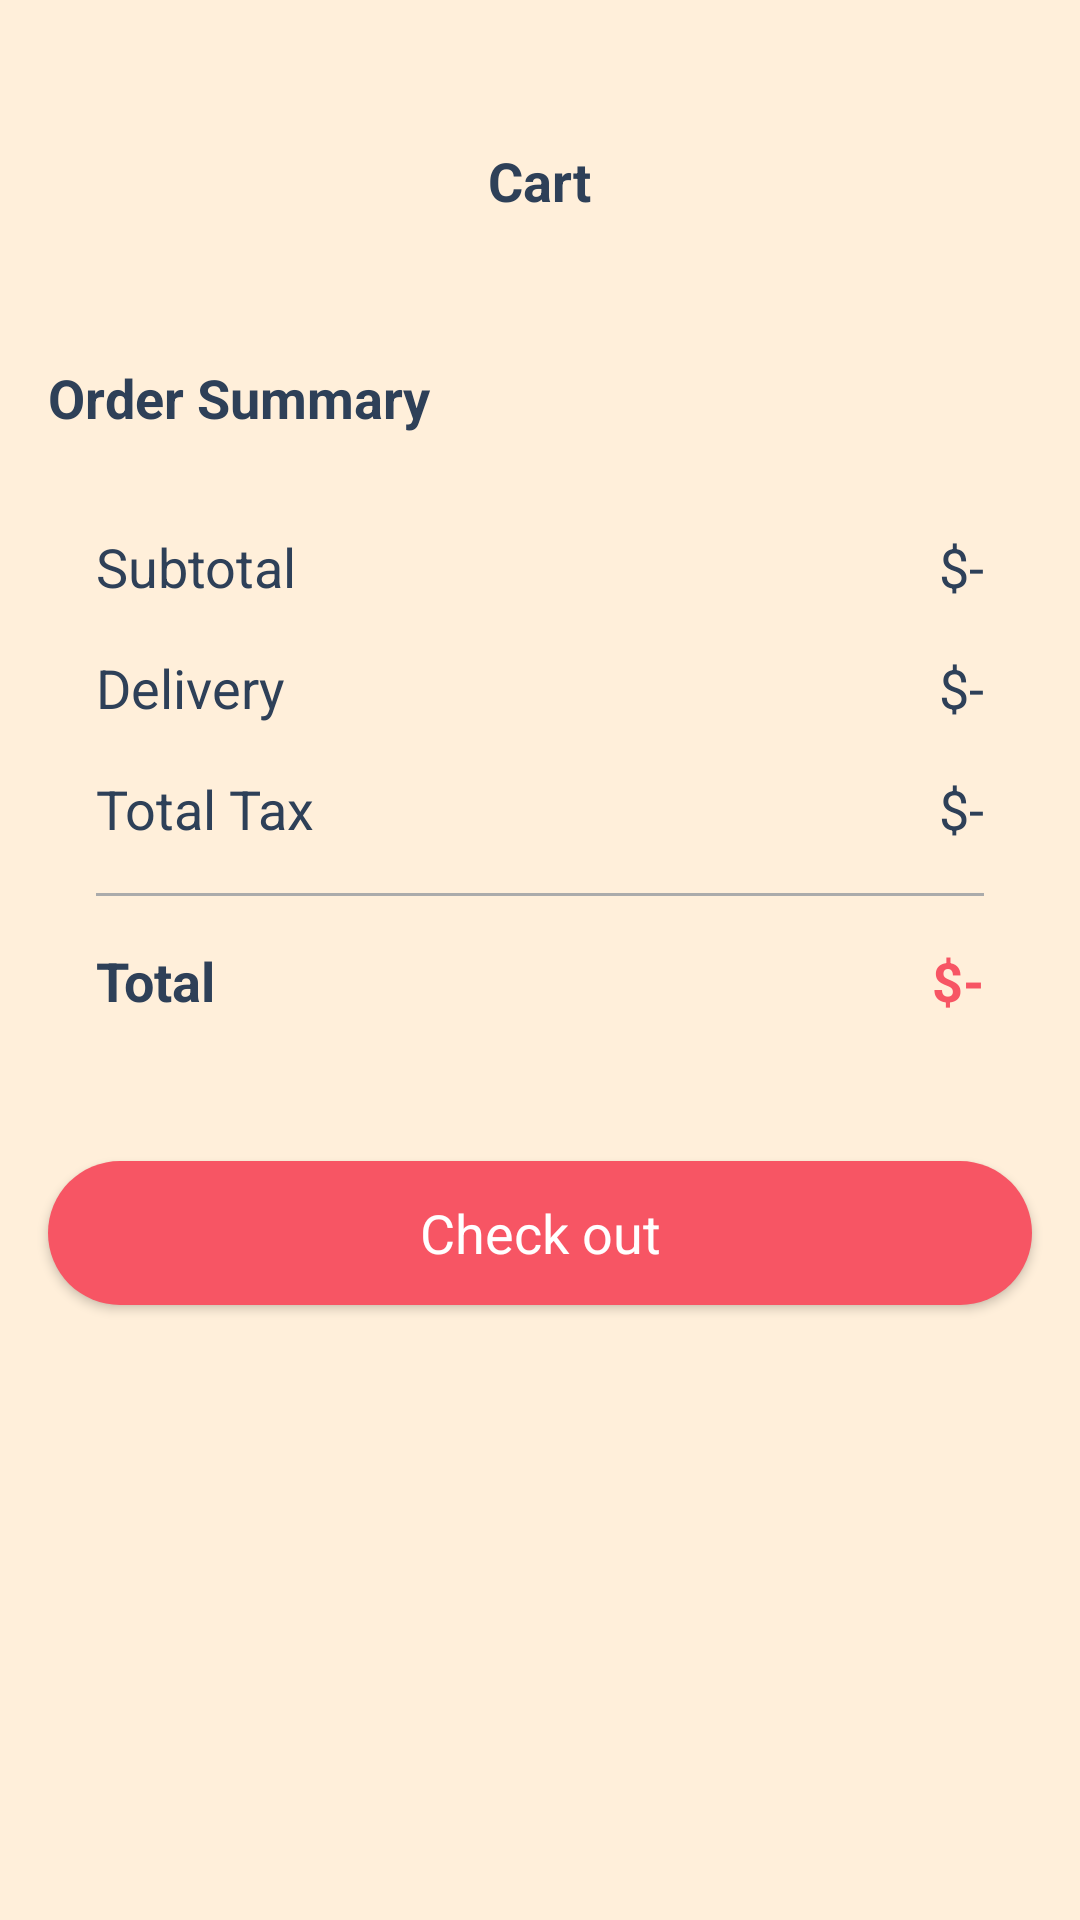

Android layout source for this screen:
<!-- AndroidManifest.xml: application theme Theme.SmartList -->
<!-- res/layout/activity_cart.xml -->
<?xml version="1.0" encoding="utf-8"?>
<androidx.constraintlayout.widget.ConstraintLayout xmlns:android="http://schemas.android.com/apk/res/android"
    xmlns:app="http://schemas.android.com/apk/res-auto"
    xmlns:tools="http://schemas.android.com/tools"
    android:id="@+id/main"
    android:layout_width="match_parent"
    android:layout_height="match_parent"
    android:background="@color/yellow"
    tools:context=".Activity.CartActivity">

    <TextView
        android:id="@+id/emptyTxt"
        android:layout_width="wrap_content"
        android:layout_height="wrap_content"
        android:text="Your cart is Empty"
        android:visibility="gone"
        app:layout_constraintBottom_toBottomOf="parent"
        app:layout_constraintEnd_toEndOf="parent"
        app:layout_constraintStart_toStartOf="parent"
        app:layout_constraintTop_toTopOf="parent" />

    <ScrollView
        android:id="@+id/scrollViewCart"
        android:layout_width="match_parent"
        android:layout_height="match_parent"
        app:layout_constraintBottom_toBottomOf="parent"
        app:layout_constraintStart_toStartOf="parent"
        app:layout_constraintTop_toTopOf="parent">

        <LinearLayout
            android:layout_width="match_parent"
            android:layout_height="wrap_content"
            android:orientation="vertical">

            <androidx.constraintlayout.widget.ConstraintLayout
                android:layout_width="match_parent"
                android:layout_height="match_parent"
                android:layout_marginStart="16dp"
                android:layout_marginTop="48dp"
                android:layout_marginEnd="16dp">

                <ImageView
                    android:id="@+id/backBtn"
                    android:layout_width="wrap_content"
                    android:layout_height="wrap_content"
                    app:layout_constraintBottom_toBottomOf="parent"
                    app:layout_constraintStart_toStartOf="parent"
                    app:layout_constraintTop_toTopOf="parent"
                    app:srcCompat="@drawable/back" />

                <TextView
                    android:id="@+id/textView5"
                    android:layout_width="wrap_content"
                    android:layout_height="wrap_content"
                    android:text="Cart"
                    android:textColor="@color/dark_blue"
                    android:textSize="18sp"
                    android:textStyle="bold"
                    app:layout_constraintBottom_toBottomOf="parent"
                    app:layout_constraintEnd_toEndOf="parent"
                    app:layout_constraintStart_toStartOf="parent"
                    app:layout_constraintTop_toTopOf="parent" />
            </androidx.constraintlayout.widget.ConstraintLayout>

            <androidx.recyclerview.widget.RecyclerView
                android:id="@+id/cartView"
                android:layout_width="match_parent"
                android:paddingStart="12dp"
                android:paddingEnd="12dp"
                android:layout_height="match_parent"
                android:layout_marginTop="16dp" />

            <TextView
                android:id="@+id/textView6"
                android:layout_width="match_parent"
                android:layout_height="wrap_content"
                android:layout_marginStart="16dp"
                android:layout_marginTop="32dp"
                android:text="Order Summary"
                android:textColor="@color/dark_blue"
                android:textSize="18sp"
                android:textStyle="bold" />

            <androidx.constraintlayout.widget.ConstraintLayout
                android:layout_width="match_parent"
                android:layout_height="wrap_content"
                android:layout_margin="16dp"
                android:background="@drawable/white_bg">

                <TextView
                    android:id="@+id/textView7"
                    android:layout_width="wrap_content"
                    android:layout_height="wrap_content"
                    android:layout_marginStart="16dp"
                    android:layout_marginTop="16dp"
                    android:text="Subtotal"
                    android:textColor="@color/dark_blue"
                    android:textSize="18sp"
                    app:layout_constraintStart_toStartOf="parent"
                    app:layout_constraintTop_toTopOf="parent" />

                <TextView
                    android:id="@+id/totalFeeTxt"
                    android:layout_width="wrap_content"
                    android:layout_height="wrap_content"
                    android:layout_marginTop="16dp"
                    android:layout_marginEnd="16dp"
                    android:text="$-"
                    android:textColor="@color/dark_blue"
                    android:textSize="18sp"
                    app:layout_constraintEnd_toEndOf="parent"
                    app:layout_constraintTop_toTopOf="parent" />

                <TextView
                    android:id="@+id/textView11"
                    android:layout_width="wrap_content"
                    android:layout_height="wrap_content"
                    android:layout_marginTop="16dp"
                    android:text="Delivery"
                    android:textColor="@color/dark_blue"
                    android:textSize="18sp"
                    app:layout_constraintStart_toStartOf="@+id/textView7"
                    app:layout_constraintTop_toBottomOf="@+id/textView7" />

                <TextView
                    android:id="@+id/deliveryTxt"
                    android:layout_width="wrap_content"
                    android:layout_height="wrap_content"
                    android:layout_marginTop="16dp"
                    android:text="$-"
                    android:textColor="@color/dark_blue"
                    android:textSize="18sp"
                    app:layout_constraintEnd_toEndOf="@+id/totalFeeTxt"
                    app:layout_constraintTop_toBottomOf="@+id/totalFeeTxt" />

                <TextView
                    android:id="@+id/textView14"
                    android:layout_width="wrap_content"
                    android:layout_height="wrap_content"
                    android:layout_marginTop="16dp"
                    android:text="Total Tax"
                    android:textColor="@color/dark_blue"
                    android:textSize="18sp"
                    app:layout_constraintStart_toStartOf="@+id/textView11"
                    app:layout_constraintTop_toBottomOf="@+id/textView11" />

                <TextView
                    android:id="@+id/taxTxt"
                    android:layout_width="wrap_content"
                    android:layout_height="wrap_content"
                    android:layout_marginTop="16dp"
                    android:text="$-"
                    android:textColor="@color/dark_blue"
                    android:textSize="18sp"
                    app:layout_constraintEnd_toEndOf="@+id/deliveryTxt"
                    app:layout_constraintTop_toBottomOf="@+id/deliveryTxt" />

                <View
                    android:id="@+id/view2"
                    android:layout_width="0dp"
                    android:layout_height="1dp"
                    android:layout_marginStart="16dp"
                    android:layout_marginTop="16dp"
                    android:layout_marginEnd="16dp"
                    android:background="#ABABAB"
                    app:layout_constraintEnd_toEndOf="parent"
                    app:layout_constraintStart_toStartOf="parent"
                    app:layout_constraintTop_toBottomOf="@+id/textView14" />

                <TextView
                    android:id="@+id/textView16"
                    android:layout_width="wrap_content"
                    android:layout_height="wrap_content"
                    android:layout_marginTop="16dp"
                    android:layout_marginBottom="16dp"
                    android:text="Total"
                    android:textColor="@color/dark_blue"
                    android:textSize="18sp"
                    android:textStyle="bold"
                    app:layout_constraintBottom_toBottomOf="parent"
                    app:layout_constraintStart_toStartOf="@+id/view2"
                    app:layout_constraintTop_toBottomOf="@+id/view2"
                    app:layout_constraintVertical_bias="0.0" />

                <TextView
                    android:id="@+id/totalTxt"
                    android:layout_width="wrap_content"
                    android:layout_height="wrap_content"
                    android:text="$-"
                    android:textColor="@color/red"
                    android:textSize="18sp"
                    android:textStyle="bold"
                    app:layout_constraintBottom_toBottomOf="@+id/textView16"
                    app:layout_constraintEnd_toEndOf="@+id/view2"
                    app:layout_constraintTop_toTopOf="@+id/textView16" />
            </androidx.constraintlayout.widget.ConstraintLayout>

            <androidx.appcompat.widget.AppCompatButton
                android:id="@+id/checkOutBtn"
                style="@android:style/Widget.Button"
                android:layout_width="match_parent"
                android:layout_height="wrap_content"
                android:layout_margin="16dp"
                android:background="@drawable/red_bg_full_corner"
                android:text="Check out"
                android:textColor="@color/white"
                android:textSize="18sp" />
        </LinearLayout>
    </ScrollView>
</androidx.constraintlayout.widget.ConstraintLayout>
<!-- resources referenced by this layout -->
<resources>
  <color name="dark_blue">#2E4058</color>
  <color name="red">#F75564</color>
  <color name="white">#FFFFFFFF</color>
  <color name="yellow">#FFEFDA</color>
  <!-- drawable red_bg_full_corner (drawable) -->
  <?xml version="1.0" encoding="utf-8"?>
  <selector xmlns:android="http://schemas.android.com/apk/res/android">
      <item>
          <shape android:shape="rectangle">
              <corners android:radius="50dp" />
              <solid android:color="@color/red" />
          </shape>
      </item>
  </selector>
  <style name="Theme.SmartList" parent="Base.Theme.SmartList" />
  <style name="Base.Theme.SmartList" parent="Theme.MaterialComponents.DayNight.NoActionBar">
          
          <item name="colorPrimary">#282836</item>
          <item name="colorPrimaryVariant">#282836</item>
          <item name="colorOnPrimary">@color/white</item>
  
      </style>
</resources>
